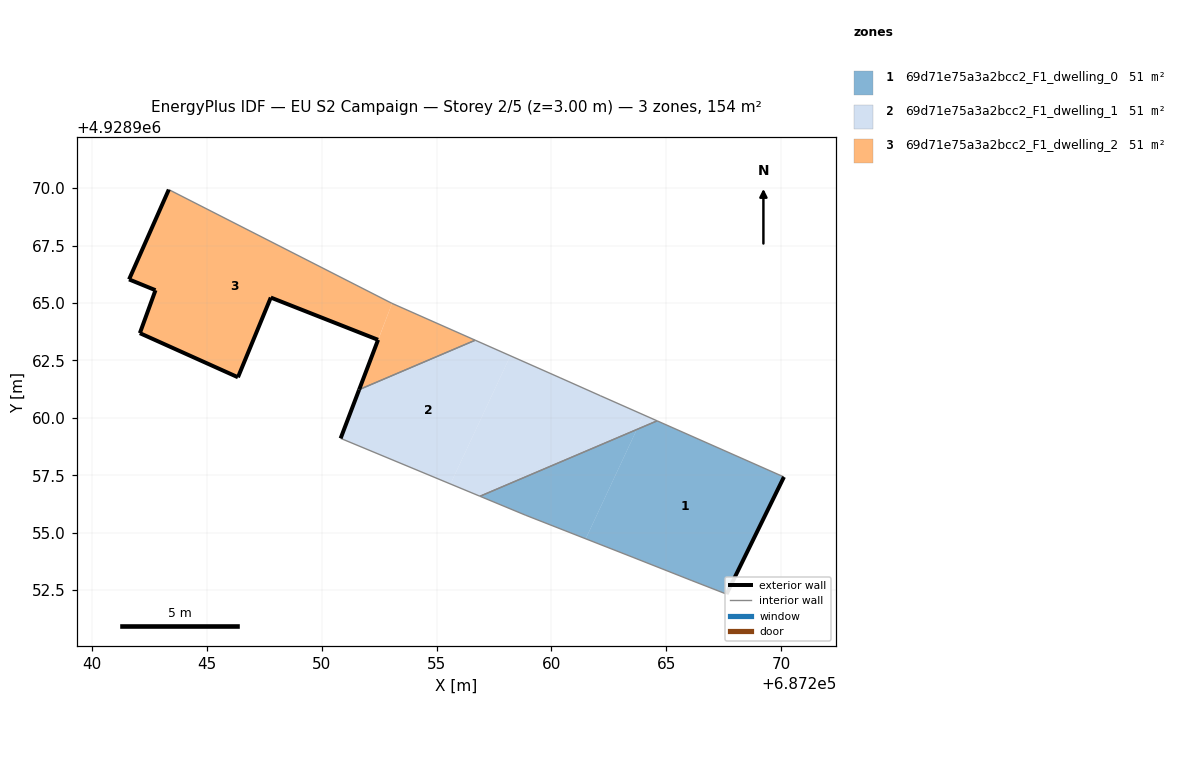
=== STOREY PLAN SPEC (per zone: floor XY polygon, exterior-wall plan segments, windows/doors) ===
zone 1: 69d71e75a3a2bcc2_F1_dwelling_0  (51.4 m²)
  floor: (687261.49, 4928954.73) (687263.72, 4928959.49) (687256.89, 4928956.58) (687258.86, 4928955.76)
  floor: (687267.62, 4928952.33) (687270.12, 4928957.42) (687264.60, 4928959.87) (687263.72, 4928959.49) (687261.49, 4928954.73) (687263.55, 4928953.92) (687266.08, 4928952.92)
  exterior wall: (687270.12, 4928957.42) – (687267.62, 4928952.33)  [5.7 m]
  interior walls: 6
zone 2: 69d71e75a3a2bcc2_F1_dwelling_1  (51.4 m²)
  floor: (687263.72, 4928959.49) (687264.01, 4928960.13) (687262.12, 4928960.96) (687260.37, 4928961.75) (687258.21, 4928962.70) (687255.61, 4928957.12) (687256.89, 4928956.58)
  floor: (687264.60, 4928959.87) (687264.01, 4928960.13) (687263.72, 4928959.49)
  floor: (687255.61, 4928957.12) (687258.21, 4928962.70) (687256.68, 4928963.38) (687251.63, 4928961.23) (687250.82, 4928959.11)
  exterior wall: (687250.82, 4928959.11) – (687251.63, 4928961.23)  [2.3 m]
  interior walls: 6
zone 3: 69d71e75a3a2bcc2_F1_dwelling_2  (51.4 m²)
  floor: (687252.45, 4928963.39) (687253.06, 4928964.98) (687243.34, 4928969.93) (687241.61, 4928966.03) (687242.76, 4928965.55) (687242.08, 4928963.68) (687246.35, 4928961.76) (687247.78, 4928965.24)
  floor: (687256.68, 4928963.38) (687253.06, 4928964.98) (687251.63, 4928961.23)
  exterior wall: (687247.78, 4928965.24) – (687246.35, 4928961.76)  [3.8 m]
  exterior wall: (687246.35, 4928961.76) – (687242.08, 4928963.68)  [4.7 m]
  exterior wall: (687242.08, 4928963.68) – (687242.76, 4928965.55)  [2.0 m]
  exterior wall: (687242.76, 4928965.55) – (687241.61, 4928966.03)  [1.2 m]
  exterior wall: (687241.61, 4928966.03) – (687243.34, 4928969.93)  [4.3 m]
  exterior wall: (687251.63, 4928961.23) – (687252.45, 4928963.39)  [2.3 m]
  exterior wall: (687252.45, 4928963.39) – (687247.78, 4928965.24)  [5.0 m]
  interior walls: 3

=== DERIVED (storey summary) ===
Building: EU S2 Campaign
Storey: 2 of 5  (floor level z = 3.00 m)
Storey gross floor area: 154.1 m²
Zones on this storey: 3
  - 69d71e75a3a2bcc2_F1_dwelling_0: floor 51.4 m²; exterior wall 5.7 m (17.0 m²); WWR 0.0%
  - 69d71e75a3a2bcc2_F1_dwelling_1: floor 51.4 m²; exterior wall 2.3 m (6.8 m²); WWR 0.0%
  - 69d71e75a3a2bcc2_F1_dwelling_2: floor 51.4 m²; exterior wall 23.3 m (69.8 m²); WWR 0.0%
Zone adjacency (shared interzone walls):
  - 69d71e75a3a2bcc2_F1_dwelling_0 ↔ 69d71e75a3a2bcc2_F1_dwelling_1
  - 69d71e75a3a2bcc2_F1_dwelling_1 ↔ 69d71e75a3a2bcc2_F1_dwelling_2